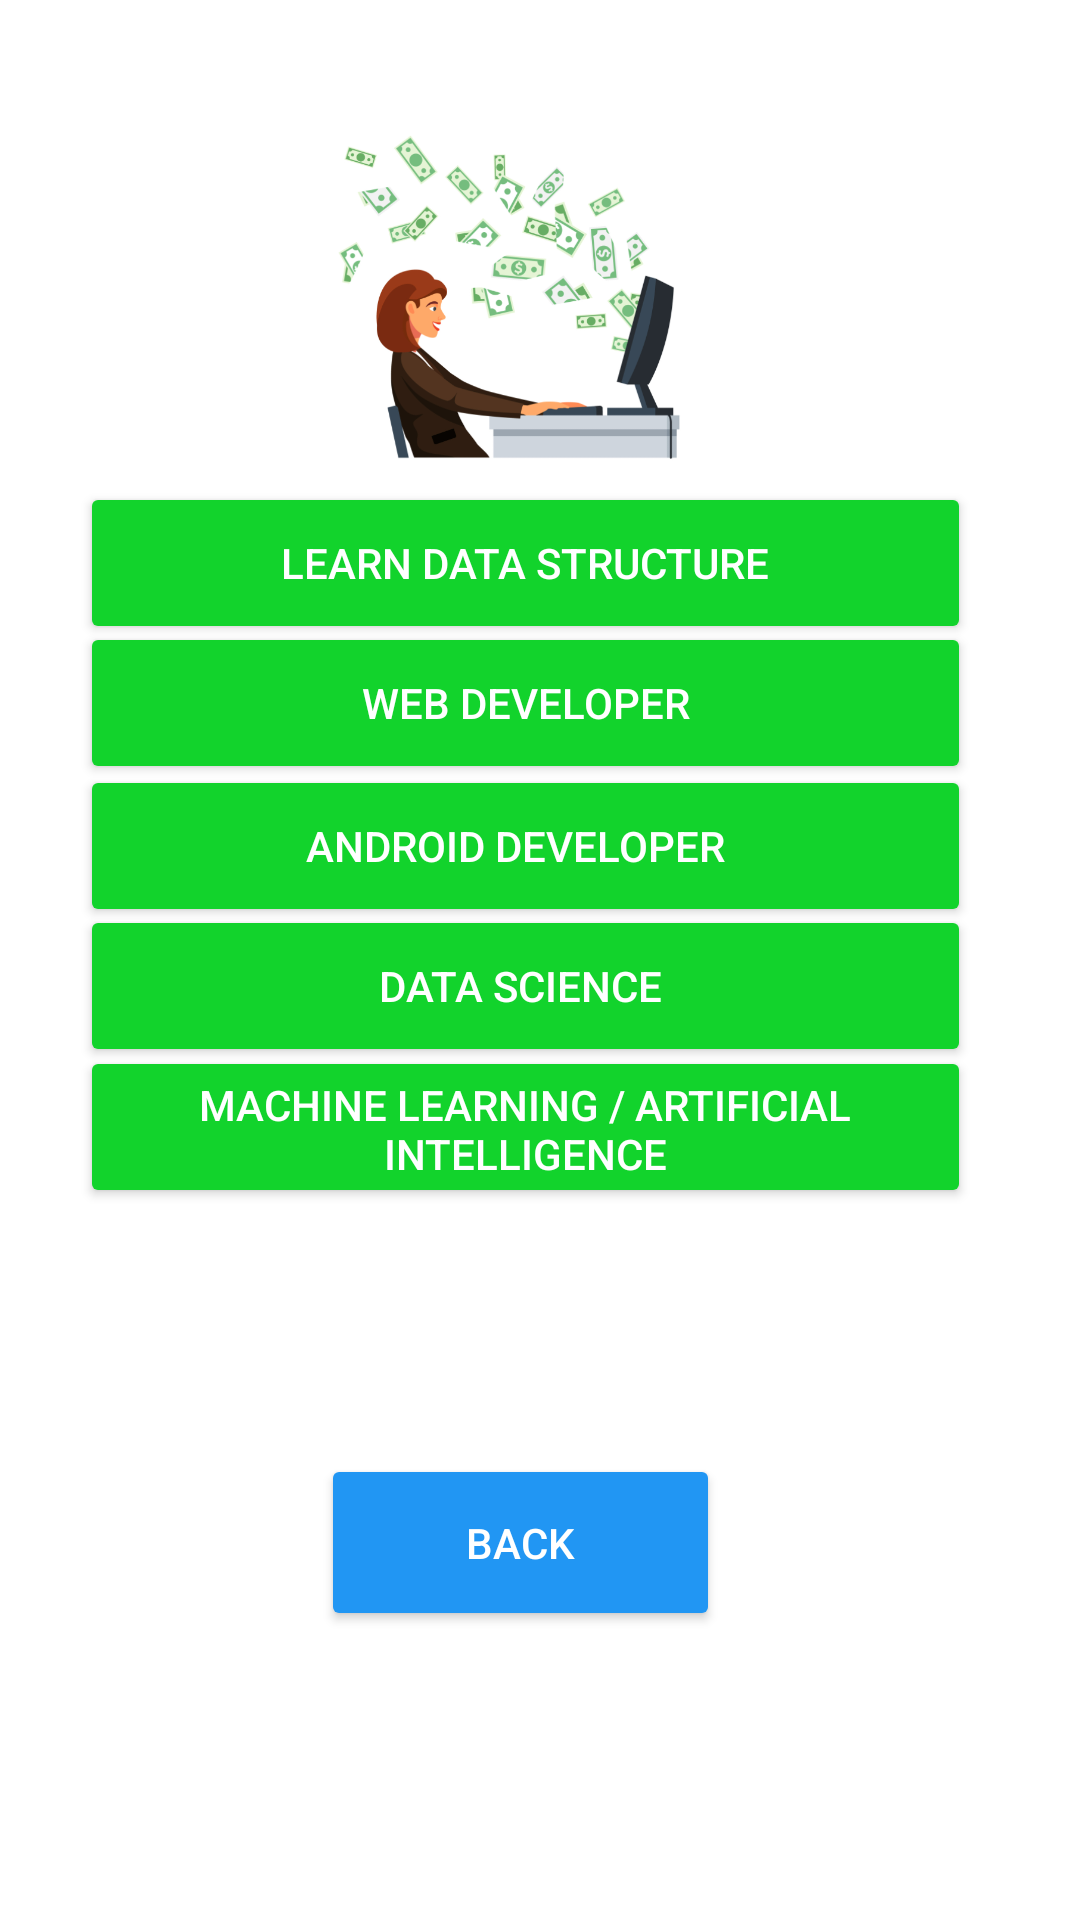

Android layout source for this screen:
<!-- AndroidManifest.xml: application theme Theme.PathFinder -->
<!-- res/layout/activity_money.xml -->
<?xml version="1.0" encoding="utf-8"?>
<androidx.constraintlayout.widget.ConstraintLayout xmlns:android="http://schemas.android.com/apk/res/android"
    xmlns:app="http://schemas.android.com/apk/res-auto"
    xmlns:tools="http://schemas.android.com/tools"
    android:layout_width="match_parent"
    android:layout_height="match_parent"
    android:background="@color/white"
    tools:context=".money">

    <ImageView
        android:layout_width="131dp"
        android:layout_height="116dp"
        android:layout_marginTop="44dp"
        android:background="@color/white"
        android:foregroundGravity="center_vertical"
        android:src="@drawable/money"
        app:layout_constraintBottom_toTopOf="@+id/money"
        app:layout_constraintEnd_toEndOf="parent"
        app:layout_constraintHorizontal_bias="0.467"
        app:layout_constraintStart_toStartOf="parent"
        app:layout_constraintTop_toTopOf="parent"
        app:layout_constraintVertical_bias="0.218" />

    <Button
        android:id="@+id/datastructure"
        android:layout_width="297dp"
        android:layout_height="54dp"
        android:gravity="center"
        android:text="Learn Data Structure"
        android:textColor="@color/white"
        app:backgroundTint="#12D32C"
        app:layout_constraintBottom_toBottomOf="parent"
        app:layout_constraintEnd_toEndOf="parent"
        app:layout_constraintHorizontal_bias="0.421"
        app:layout_constraintStart_toStartOf="parent"
        app:layout_constraintTop_toTopOf="parent"
        app:layout_constraintVertical_bias="0.274" />

    <Button
        android:id="@+id/webdeveloper"
        android:layout_width="297dp"
        android:layout_height="54dp"
        android:gravity="center"
        android:text="Web developer"
        android:textColor="@color/white"
        app:backgroundTint="#12D32C"
        app:layout_constraintBottom_toBottomOf="parent"
        app:layout_constraintEnd_toEndOf="parent"
        app:layout_constraintHorizontal_bias="0.421"
        app:layout_constraintStart_toStartOf="parent"
        app:layout_constraintTop_toTopOf="parent"
        app:layout_constraintVertical_bias="0.354" />

    <Button
        android:id="@+id/androideveloper"
        android:layout_width="297dp"
        android:layout_height="54dp"
        android:gravity="center"
        android:text="Android Developer  "
        android:textColor="@color/white"
        app:backgroundTint="#12D32C"
        app:layout_constraintBottom_toBottomOf="parent"
        app:layout_constraintEnd_toEndOf="parent"
        app:layout_constraintHorizontal_bias="0.421"
        app:layout_constraintStart_toStartOf="parent"
        app:layout_constraintTop_toTopOf="parent"
        app:layout_constraintVertical_bias="0.435" />

    <Button
        android:id="@+id/datascience"
        android:layout_width="297dp"
        android:layout_height="54dp"
        android:gravity="center"
        android:text="Data Science "
        android:textColor="@color/white"
        app:backgroundTint="#12D32C"
        app:layout_constraintBottom_toBottomOf="parent"
        app:layout_constraintEnd_toEndOf="parent"
        app:layout_constraintHorizontal_bias="0.421"
        app:layout_constraintStart_toStartOf="parent"
        app:layout_constraintTop_toTopOf="parent"
        app:layout_constraintVertical_bias="0.515" />

    <Button
        android:id="@+id/machine"
        android:layout_width="297dp"
        android:layout_height="54dp"
        android:gravity="center"
        android:text="Machine learning / Artificial intelligence"
        android:textColor="@color/white"
        app:backgroundTint="#12D32C"
        app:layout_constraintBottom_toBottomOf="parent"
        app:layout_constraintEnd_toEndOf="parent"
        app:layout_constraintHorizontal_bias="0.421"
        app:layout_constraintStart_toStartOf="parent"
        app:layout_constraintTop_toTopOf="parent"
        app:layout_constraintVertical_bias="0.595" />


    <Button
        android:id="@+id/backtohome2"
        android:layout_width="133dp"
        android:layout_height="59dp"
        android:gravity="center"
        android:text="Back"
        android:textColor="@color/white"
        app:backgroundTint="#2196F3"
        app:layout_constraintBottom_toBottomOf="parent"
        app:layout_constraintEnd_toEndOf="parent"
        app:layout_constraintHorizontal_bias="0.471"
        app:layout_constraintStart_toStartOf="parent"
        app:layout_constraintTop_toTopOf="parent"
        app:layout_constraintVertical_bias="0.834" />

</androidx.constraintlayout.widget.ConstraintLayout>
<!-- resources referenced by this layout -->
<resources>
  <!-- drawable money: png bitmap (drawable, 161107 bytes) -->
  <style name="Theme.PathFinder" parent="Base.Theme.PathFinder" />
  <style name="Base.Theme.PathFinder" parent="Theme.Material3.DayNight.NoActionBar">
          
          
      </style>
  <!-- not gathered from this repository: default colours our renderer supplied (Android Studio template values) -->
  <color name="white">#FFFFFFFF</color>
</resources>
